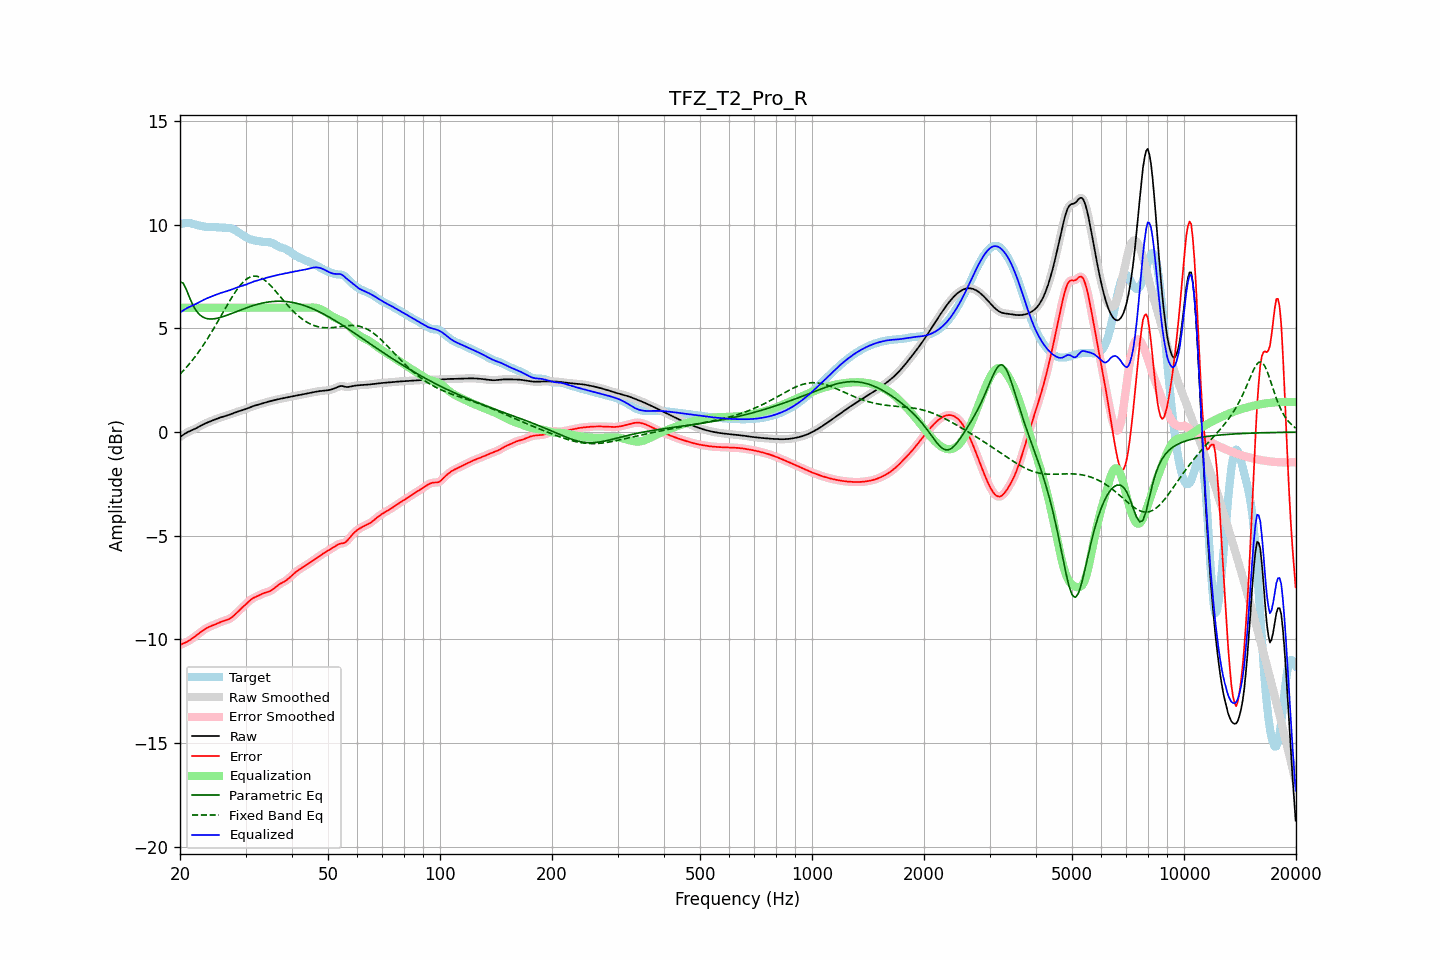

The table this chart was drawn from, first rows:
frequency, raw, error, smoothed, error_smoothed, equalization, parametric_eq, fixed_band_eq, equalized_raw, equalized_smoothed, target
20.00, -0.24, -10.27, -0.24, -10.26, 6.00, 7.25, 2.80, 5.76, 5.76, 10.03
20.20, -0.18, -10.23, -0.18, -10.23, 6.00, 7.22, 2.88, 5.82, 5.82, 10.05
20.40, -0.13, -10.20, -0.13, -10.20, 6.00, 7.18, 2.96, 5.87, 5.87, 10.07
20.61, -0.08, -10.16, -0.08, -10.16, 6.00, 7.03, 3.04, 5.92, 5.92, 10.09
20.81, -0.03, -10.13, -0.03, -10.13, 6.00, 6.87, 3.13, 5.97, 5.97, 10.09
21.02, 0.01, -10.08, 0.01, -10.08, 6.00, 6.68, 3.22, 6.01, 6.01, 10.09
21.23, 0.05, -10.04, 0.05, -10.04, 6.00, 6.48, 3.31, 6.05, 6.05, 10.09
21.44, 0.08, -9.99, 0.08, -9.99, 6.00, 6.31, 3.40, 6.08, 6.08, 10.07
21.66, 0.12, -9.93, 0.12, -9.93, 6.00, 6.13, 3.50, 6.12, 6.12, 10.05
21.87, 0.15, -9.87, 0.15, -9.87, 6.00, 6.00, 3.60, 6.15, 6.15, 10.02
22.09, 0.19, -9.82, 0.19, -9.82, 6.00, 5.86, 3.70, 6.19, 6.19, 10.00
22.31, 0.23, -9.76, 0.23, -9.76, 6.00, 5.77, 3.81, 6.23, 6.23, 9.98
22.54, 0.27, -9.70, 0.27, -9.70, 6.00, 5.68, 3.91, 6.27, 6.27, 9.96
22.76, 0.31, -9.64, 0.31, -9.64, 6.00, 5.62, 4.03, 6.31, 6.31, 9.95
22.99, 0.35, -9.58, 0.35, -9.58, 6.00, 5.56, 4.14, 6.35, 6.35, 9.93
23.22, 0.39, -9.53, 0.39, -9.53, 6.00, 5.52, 4.25, 6.39, 6.39, 9.92
23.45, 0.43, -9.48, 0.43, -9.48, 6.00, 5.49, 4.37, 6.43, 6.43, 9.90
23.69, 0.46, -9.43, 0.46, -9.43, 6.00, 5.47, 4.49, 6.46, 6.46, 9.90
23.92, 0.49, -9.40, 0.49, -9.40, 6.00, 5.46, 4.62, 6.49, 6.49, 9.89
24.16, 0.53, -9.36, 0.53, -9.36, 6.00, 5.46, 4.74, 6.53, 6.53, 9.89
24.40, 0.56, -9.33, 0.56, -9.33, 6.00, 5.46, 4.87, 6.56, 6.56, 9.89
24.65, 0.59, -9.30, 0.59, -9.30, 6.00, 5.47, 5.00, 6.59, 6.59, 9.89
24.89, 0.62, -9.27, 0.62, -9.27, 6.00, 5.48, 5.13, 6.62, 6.62, 9.89
25.14, 0.65, -9.24, 0.65, -9.23, 6.00, 5.49, 5.27, 6.65, 6.65, 9.88
25.39, 0.68, -9.20, 0.68, -9.20, 6.00, 5.51, 5.40, 6.68, 6.68, 9.88
25.65, 0.70, -9.17, 0.70, -9.17, 6.00, 5.53, 5.54, 6.70, 6.70, 9.87
25.91, 0.73, -9.14, 0.73, -9.14, 6.00, 5.55, 5.67, 6.73, 6.73, 9.86
26.16, 0.75, -9.11, 0.75, -9.11, 6.00, 5.58, 5.81, 6.75, 6.75, 9.86
26.43, 0.77, -9.08, 0.77, -9.08, 6.00, 5.60, 5.94, 6.77, 6.77, 9.86
26.69, 0.80, -9.06, 0.80, -9.06, 6.00, 5.63, 6.08, 6.80, 6.80, 9.86
26.96, 0.82, -9.03, 0.82, -9.03, 6.00, 5.66, 6.21, 6.82, 6.82, 9.85
27.23, 0.85, -9.00, 0.85, -8.99, 6.00, 5.69, 6.34, 6.85, 6.85, 9.84
27.50, 0.88, -8.94, 0.88, -8.94, 6.00, 5.72, 6.47, 6.88, 6.88, 9.82
27.77, 0.91, -8.88, 0.91, -8.88, 6.00, 5.75, 6.59, 6.91, 6.91, 9.79
28.05, 0.94, -8.82, 0.94, -8.81, 6.00, 5.78, 6.72, 6.94, 6.94, 9.75
28.33, 0.97, -8.74, 0.97, -8.74, 6.00, 5.81, 6.83, 6.97, 6.97, 9.71
28.62, 0.99, -8.66, 0.99, -8.66, 6.00, 5.84, 6.94, 6.99, 6.99, 9.66
28.90, 1.02, -8.59, 1.02, -8.59, 6.00, 5.87, 7.04, 7.02, 7.02, 9.60
29.19, 1.04, -8.51, 1.04, -8.51, 6.00, 5.90, 7.13, 7.04, 7.04, 9.55
29.48, 1.06, -8.44, 1.06, -8.44, 6.00, 5.93, 7.22, 7.06, 7.06, 9.50
29.78, 1.09, -8.37, 1.09, -8.37, 6.00, 5.96, 7.29, 7.09, 7.09, 9.46
30.08, 1.12, -8.29, 1.12, -8.29, 6.00, 5.99, 7.36, 7.12, 7.12, 9.41
30.38, 1.15, -8.22, 1.15, -8.22, 6.00, 6.02, 7.42, 7.15, 7.15, 9.36
30.68, 1.18, -8.15, 1.18, -8.15, 6.00, 6.04, 7.46, 7.18, 7.18, 9.33
30.99, 1.21, -8.08, 1.21, -8.08, 6.00, 6.07, 7.49, 7.21, 7.21, 9.30
31.30, 1.24, -8.03, 1.24, -8.03, 6.00, 6.10, 7.51, 7.24, 7.24, 9.27
31.61, 1.27, -7.99, 1.27, -7.99, 6.00, 6.12, 7.53, 7.27, 7.27, 9.26
31.93, 1.29, -7.95, 1.29, -7.95, 6.00, 6.14, 7.52, 7.29, 7.29, 9.24
32.24, 1.31, -7.91, 1.31, -7.91, 6.00, 6.16, 7.52, 7.31, 7.31, 9.23
32.57, 1.33, -7.88, 1.33, -7.88, 6.00, 6.18, 7.49, 7.33, 7.33, 9.21
32.89, 1.36, -7.84, 1.36, -7.84, 6.00, 6.20, 7.46, 7.36, 7.36, 9.20
33.22, 1.38, -7.80, 1.38, -7.80, 6.00, 6.22, 7.42, 7.38, 7.38, 9.18
33.55, 1.40, -7.77, 1.40, -7.77, 6.00, 6.24, 7.37, 7.40, 7.40, 9.17
33.89, 1.43, -7.74, 1.43, -7.74, 6.00, 6.25, 7.31, 7.43, 7.43, 9.17
34.23, 1.45, -7.72, 1.45, -7.72, 6.00, 6.27, 7.25, 7.45, 7.45, 9.17
34.57, 1.47, -7.70, 1.47, -7.69, 6.00, 6.28, 7.17, 7.47, 7.47, 9.17
34.92, 1.49, -7.67, 1.49, -7.66, 6.00, 6.29, 7.10, 7.49, 7.49, 9.16
35.27, 1.51, -7.62, 1.51, -7.62, 6.00, 6.30, 7.02, 7.51, 7.51, 9.13
35.62, 1.53, -7.57, 1.53, -7.57, 6.00, 6.30, 6.93, 7.53, 7.53, 9.10
35.97, 1.55, -7.51, 1.55, -7.51, 6.00, 6.31, 6.84, 7.55, 7.55, 9.06
... 635 more rows
